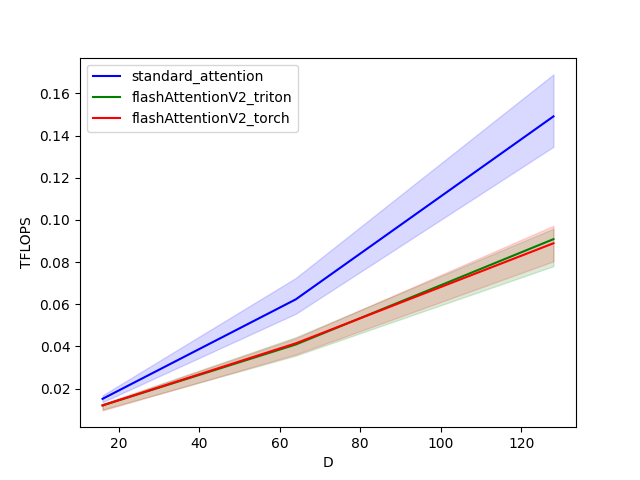

The data file committed next to this chart (first rows):
D, standard_attention, flashAttentionV2_triton, flashAttentionV2_torch
16, 0.01514, 0.01203, 0.01203
64, 0.06232, 0.04091, 0.04147
128, 0.1491, 0.09086, 0.08891
